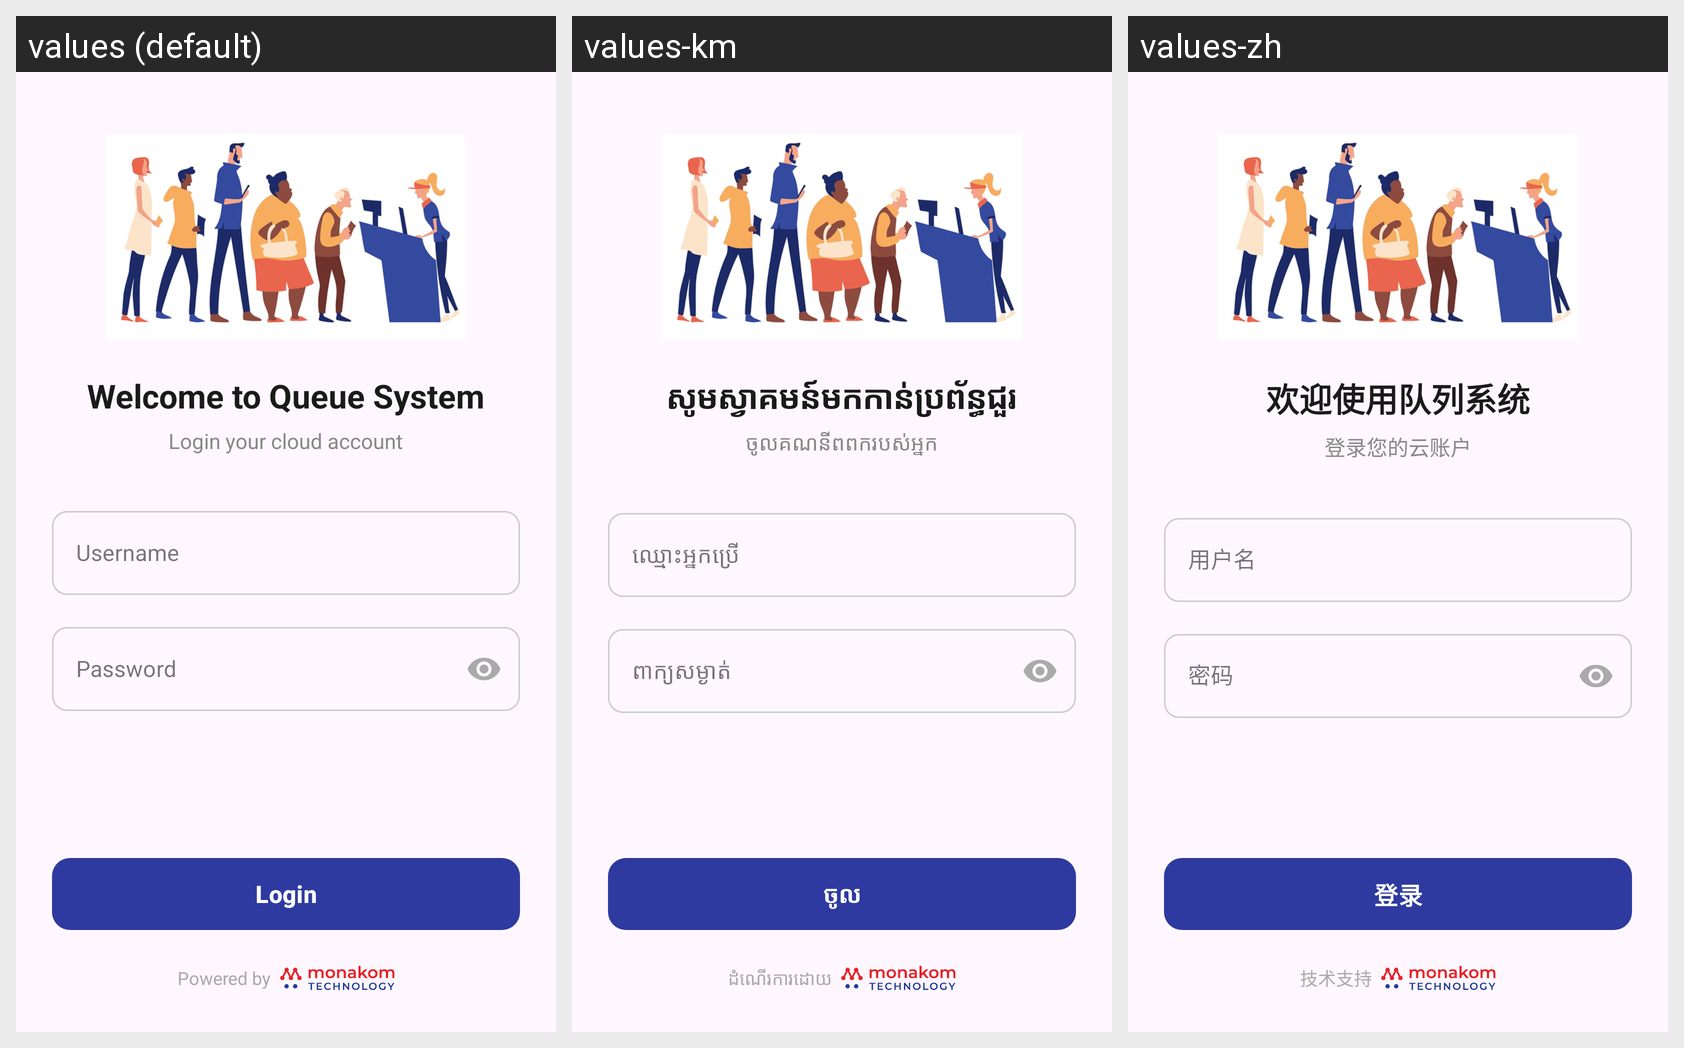

This grid shows one Android layout under several languages. Give, for every string resource on the screen, its name, the default text and each shown locale's text.
Android screen res/layout/activity_main.xml rendered under 3 locales, left to right: values (default), values-km, values-zh. Device: Nexus 5 (rendered at 1080×1920; each locale shown at half size, 540×960, under a caption strip naming it); theme Theme.ReadyAppClone.
Strings drawn on this screen, with the default value and each locale's value (text and hints the layout hard-codes, and strings that could not be matched under every locale, appear in the picture but are not listed):

welcome_title
  values: Welcome to Queue System
  values-km: សូមស្វាគមន៍មកកាន់ប្រព័ន្ធជួរ
  values-zh: 欢迎使用队列系统

login_subtitle
  values: Login your cloud account
  values-km: ចូលគណនីពពករបស់អ្នក
  values-zh: 登录您的云账户

hint_username
  values: Username
  values-km: ឈ្មោះអ្នកប្រើ
  values-zh: 用户名

hint_password
  values: Password
  values-km: ពាក្យសម្ងាត់
  values-zh: 密码

btn_login
  values: Login
  values-km: ចូល
  values-zh: 登录

powered_by
  values: Powered by
  values-km: ដំណើរការដោយ
  values-zh: 技术支持
